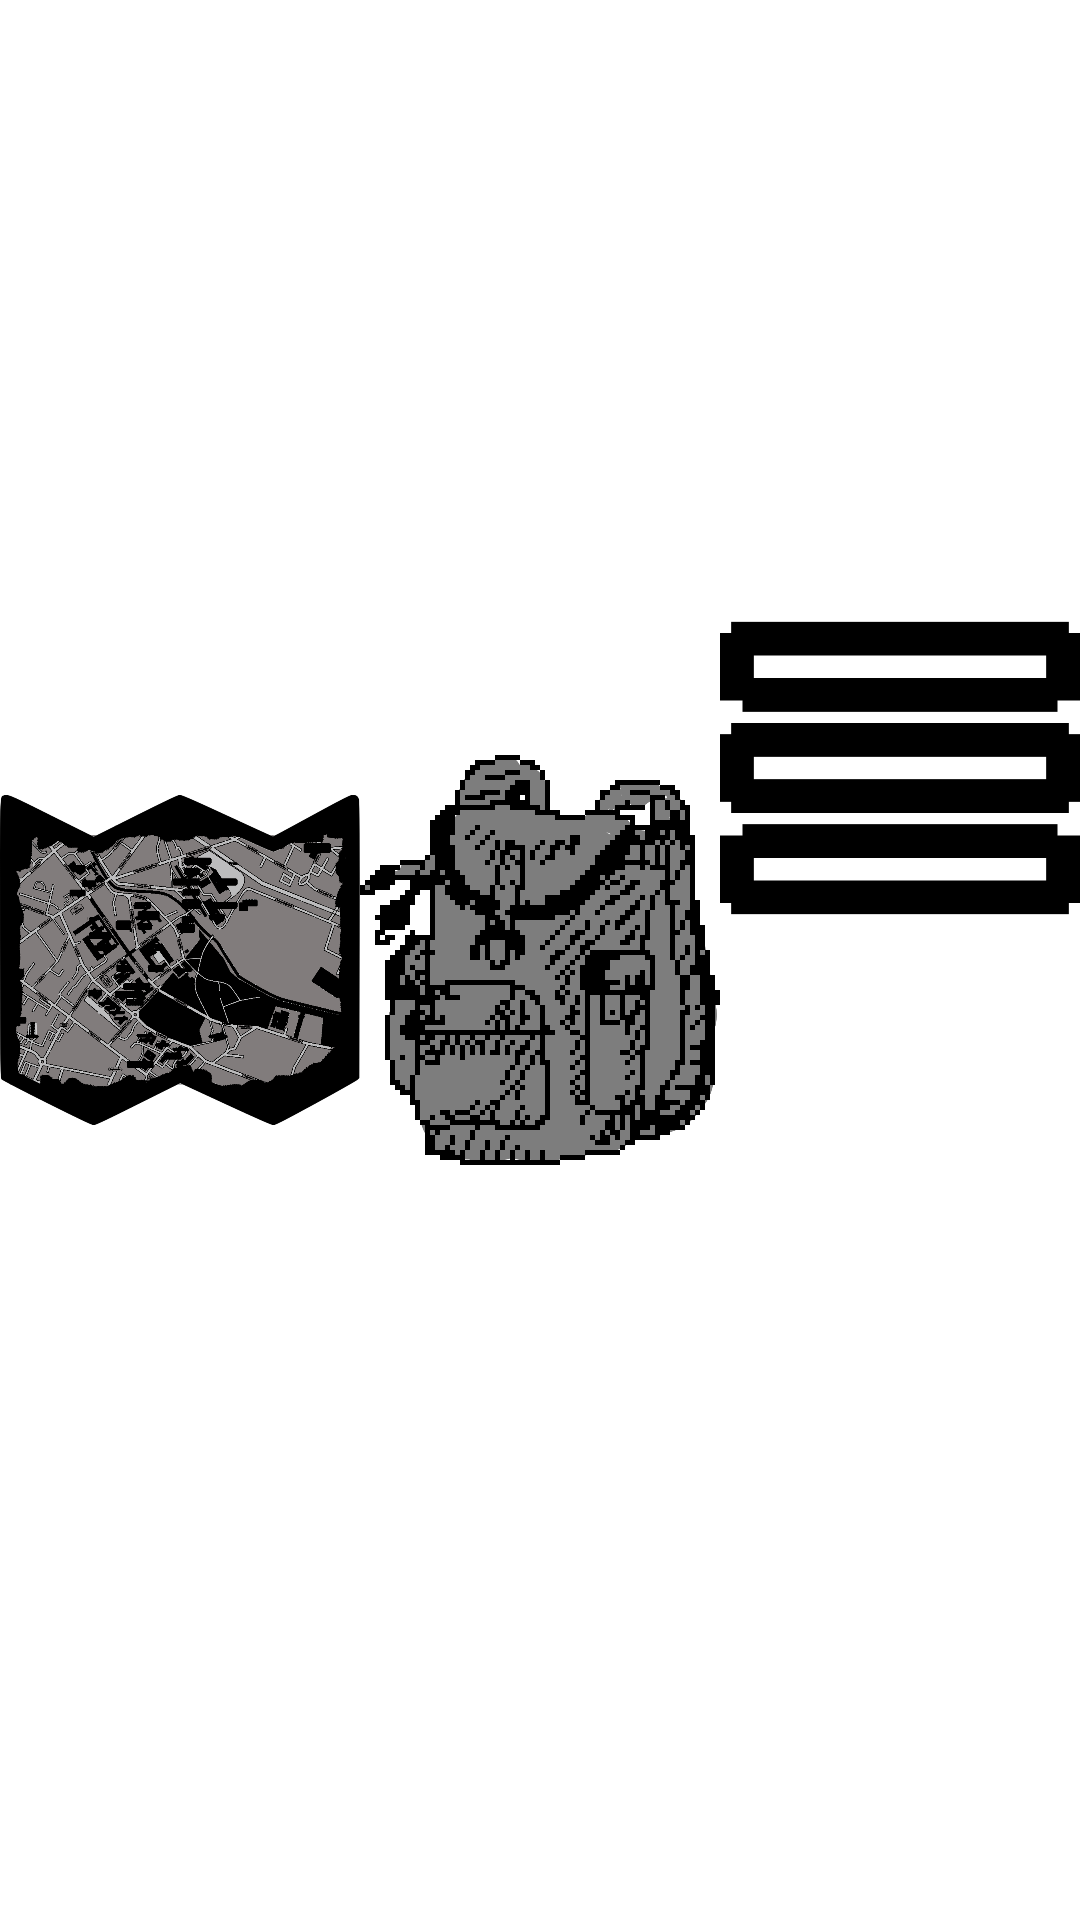

Write the Android layout XML for this screen, with the resource values it uses.
<!-- AndroidManifest.xml: application theme AppTheme.NoActionBar -->
<!-- res/layout/fragment_game_menu.xml -->
<?xml version="1.0" encoding="utf-8"?>
<FrameLayout xmlns:android="http://schemas.android.com/apk/res/android"
    xmlns:tools="http://schemas.android.com/tools"
    android:layout_width="match_parent"
    android:layout_height="match_parent"
    tools:context=".Fragment_game_menu"
    android:background="@null">

    <LinearLayout
        android:layout_width="match_parent"
        android:layout_height="match_parent"
        android:orientation="horizontal">


        <ImageButton
            android:id="@+id/mapButton"
            android:layout_width="wrap_content"
            android:layout_height="wrap_content"
            android:layout_weight="1"
            android:contentDescription="@string/menu_map"
            android:scaleType="fitCenter"
            android:src="@drawable/mapa"
            android:background="@null"/>
        <ImageButton
            android:id="@+id/eqButton"
            android:layout_width="wrap_content"
            android:layout_height="wrap_content"
            android:layout_weight="1"
            android:contentDescription="@string/menu_eq"
            android:scaleType="fitCenter"
            android:src="@drawable/ikonka_plecak"
            android:background="@null"/>
        <ImageButton
            android:id="@+id/menuButton"
            android:layout_width="wrap_content"
            android:layout_height="wrap_content"
            android:layout_weight="1"
            android:contentDescription="@string/menu_menu"
            android:scaleType="fitCenter"
            android:src="@drawable/ikonka_menu"
            android:background="@null"/>
    </LinearLayout>
</FrameLayout>
<!-- resources referenced by this layout -->
<resources>
  <!-- drawable ikonka_menu: png bitmap (drawable, 6503 bytes) -->
  <!-- drawable ikonka_plecak: png bitmap (drawable, 36401 bytes) -->
  <!-- drawable mapa: png bitmap (drawable, 155594 bytes) -->
  <string name="menu_eq">Equipment</string>
  <string name="menu_map">Map</string>
  <string name="menu_menu">Ingame menu</string>
</resources>
